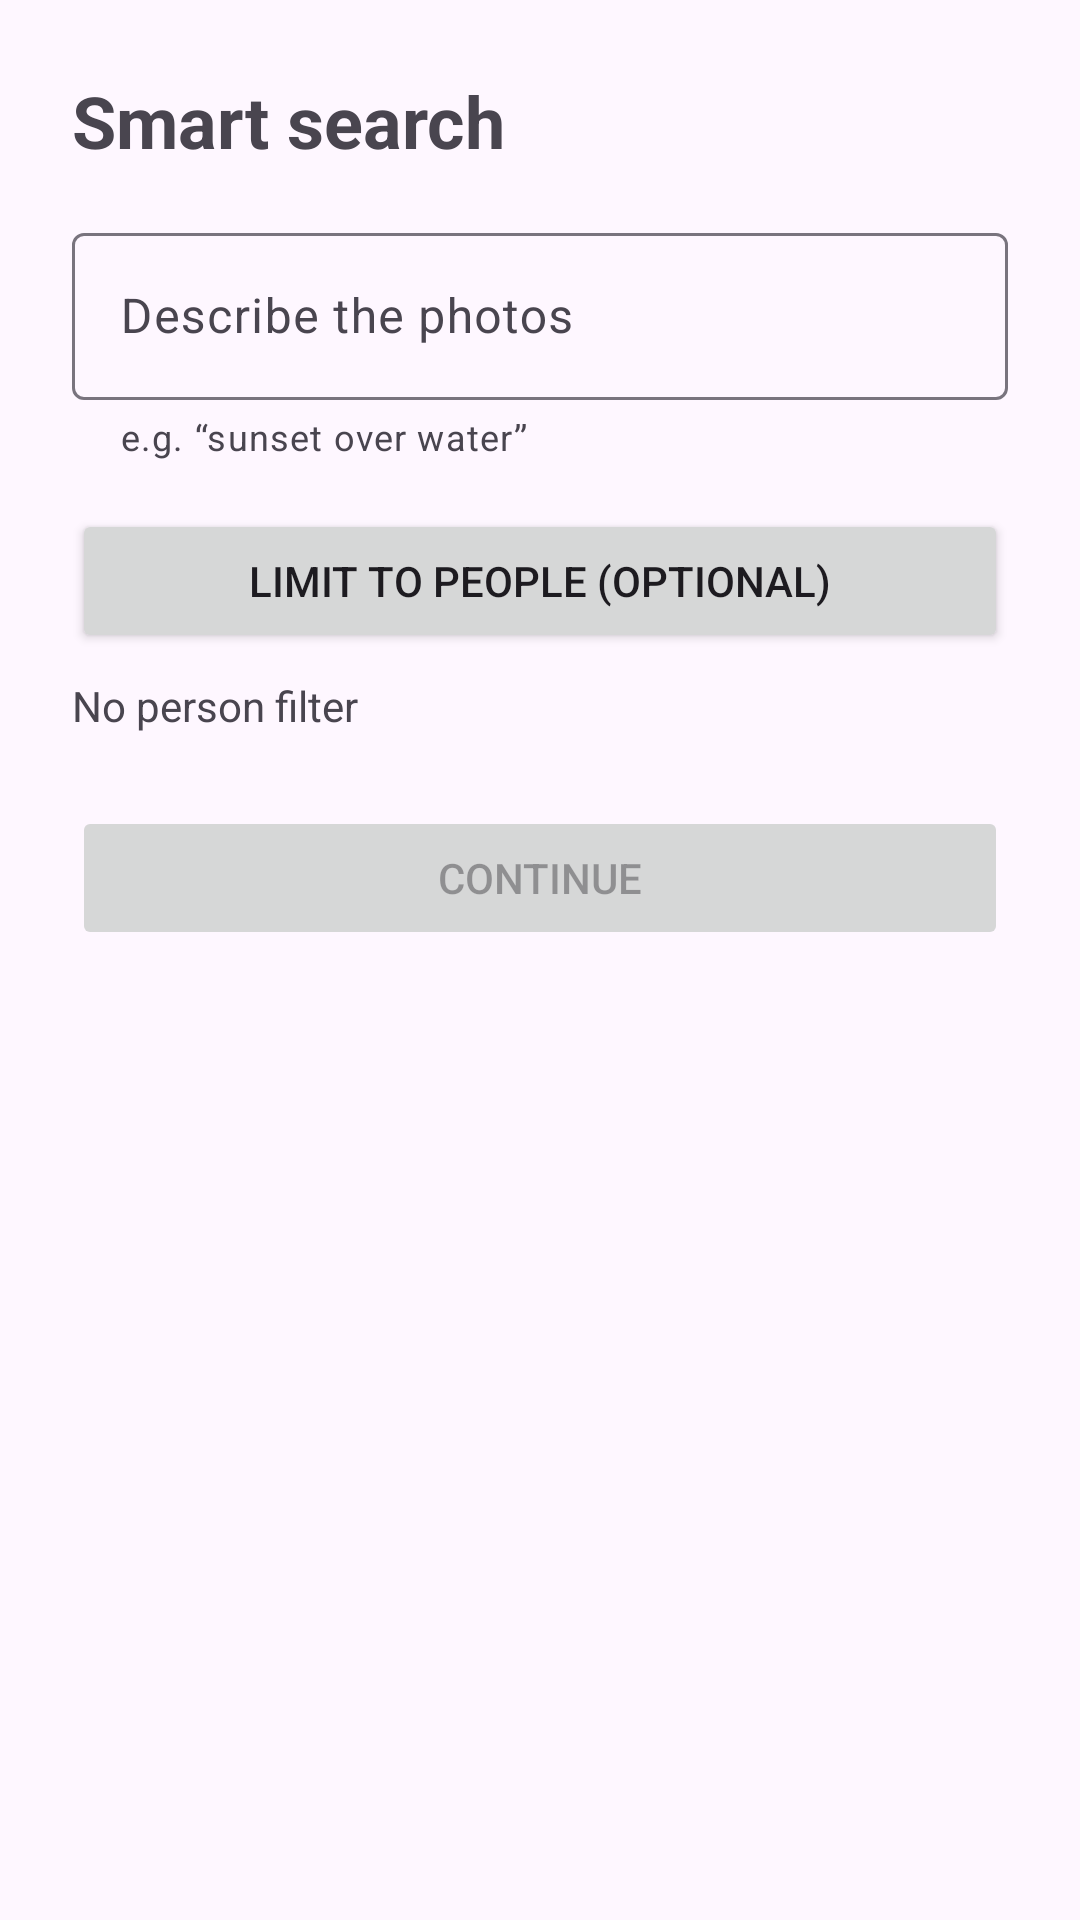

Write the Android layout XML for this screen, with the resource values it uses.
<!-- AndroidManifest.xml: application theme Theme.ImmichWall -->
<!-- res/layout/fragment_smart_query.xml -->
<?xml version="1.0" encoding="utf-8"?>
<ScrollView xmlns:android="http://schemas.android.com/apk/res/android"
    xmlns:app="http://schemas.android.com/apk/res-auto"
    android:layout_width="match_parent"
    android:layout_height="match_parent"
    android:fillViewport="true">

    <LinearLayout
        android:layout_width="match_parent"
        android:layout_height="wrap_content"
        android:orientation="vertical"
        android:padding="24dp">

        <TextView
            android:layout_width="match_parent"
            android:layout_height="wrap_content"
            android:text="@string/smart_title"
            android:textSize="24sp"
            android:textStyle="bold" />

        <com.google.android.material.textfield.TextInputLayout
            android:layout_width="match_parent"
            android:layout_height="wrap_content"
            android:layout_marginTop="16dp"
            android:hint="@string/smart_query_hint"
            app:helperText="@string/smart_query_helper">

            <com.google.android.material.textfield.TextInputEditText
                android:id="@+id/smart_query"
                android:layout_width="match_parent"
                android:layout_height="wrap_content"
                android:imeOptions="actionDone"
                android:inputType="text"
                android:maxLines="1" />
        </com.google.android.material.textfield.TextInputLayout>

        <Button
            android:id="@+id/smart_select_people"
            android:layout_width="match_parent"
            android:layout_height="wrap_content"
            android:layout_marginTop="16dp"
            android:text="@string/smart_select_people" />

        <TextView
            android:id="@+id/smart_people_summary"
            android:layout_width="match_parent"
            android:layout_height="wrap_content"
            android:layout_marginTop="8dp"
            android:text="@string/smart_people_none"
            android:textColor="?android:attr/textColorSecondary"
            android:textSize="14sp" />

        <Button
            android:id="@+id/smart_continue"
            android:layout_width="match_parent"
            android:layout_height="wrap_content"
            android:layout_marginTop="24dp"
            android:enabled="false"
            android:text="@string/smart_continue" />
    </LinearLayout>
</ScrollView>
<!-- resources referenced by this layout -->
<resources>
  <string name="smart_continue">Continue</string>
  <string name="smart_people_none">No person filter</string>
  <string name="smart_query_helper">e.g. “sunset over water”</string>
  <string name="smart_query_hint">Describe the photos</string>
  <string name="smart_select_people">Limit to people (optional)</string>
  <string name="smart_title">Smart search</string>
  <style name="Theme.ImmichWall" parent="Theme.Material3.DayNight.NoActionBar">
          <item name="colorPrimary">@color/brand_primary</item>
          <item name="colorOnPrimary">@color/brand_on_primary</item>
          <item name="colorSecondary">@color/brand_secondary</item>
          <item name="colorTertiary">@color/brand_tertiary</item>
      </style>
  <color name="brand_primary">#4250AF</color>
  <color name="brand_on_primary">#FFFFFF</color>
  <color name="brand_secondary">#FA2921</color>
  <color name="brand_tertiary">#FFB400</color>
</resources>
